The GitHub repository wendayusup/Multi-Component-Manufacturing-Defect-Metrology contains a labelled image folder "dataset" with 2 categories: defect, normal. Examples follow, each with its label.

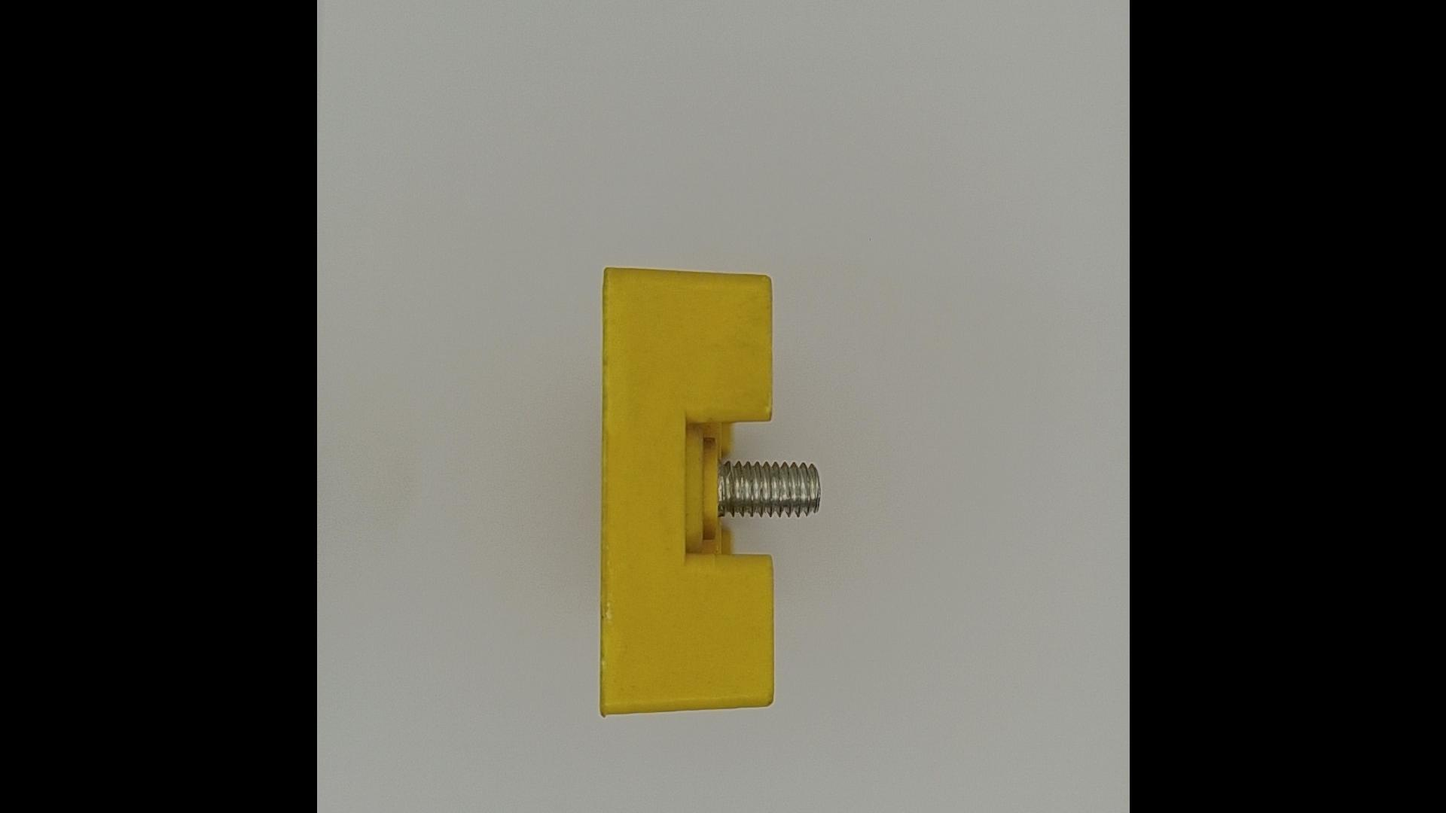
Label: normal

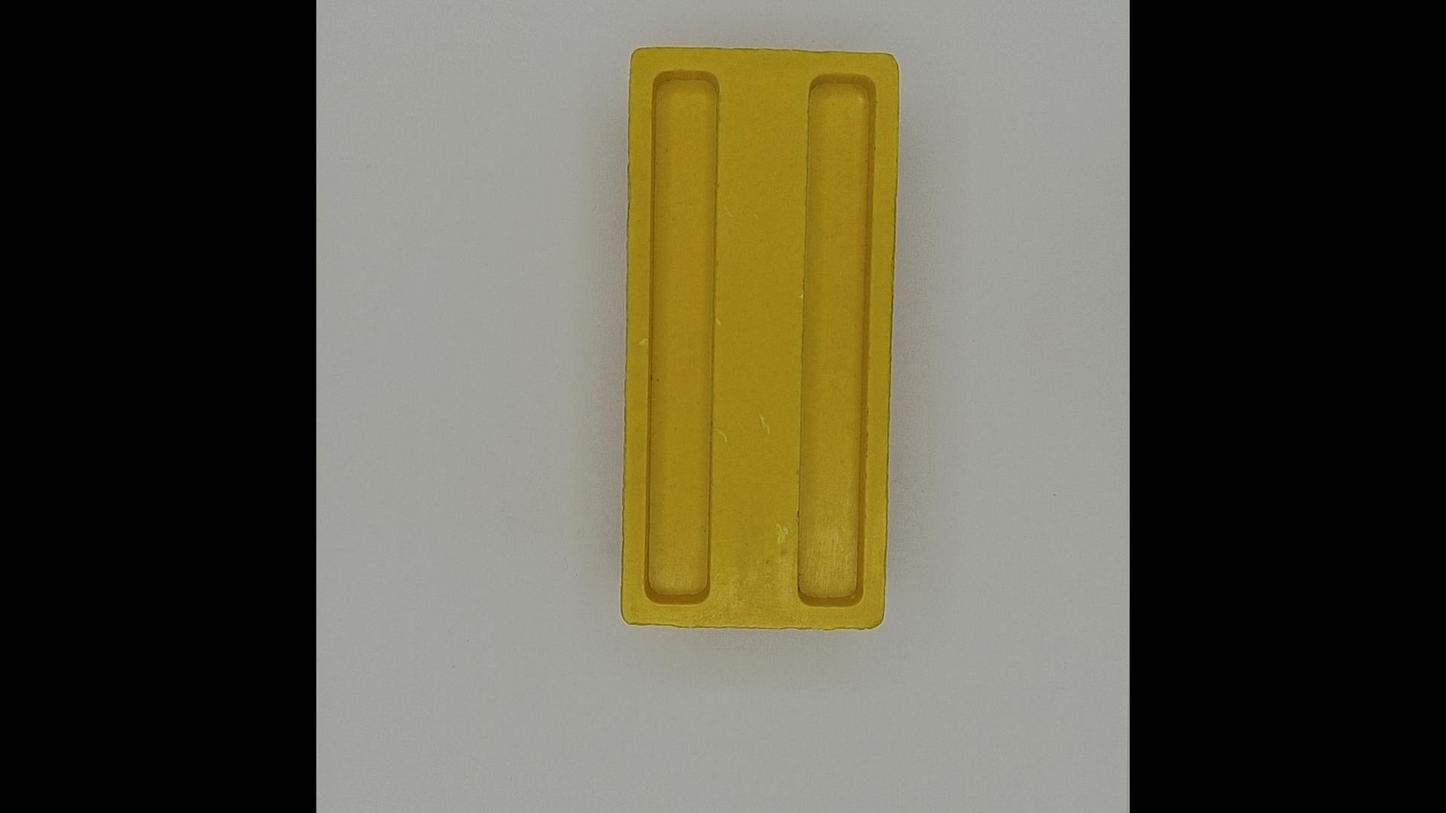
Label: normal

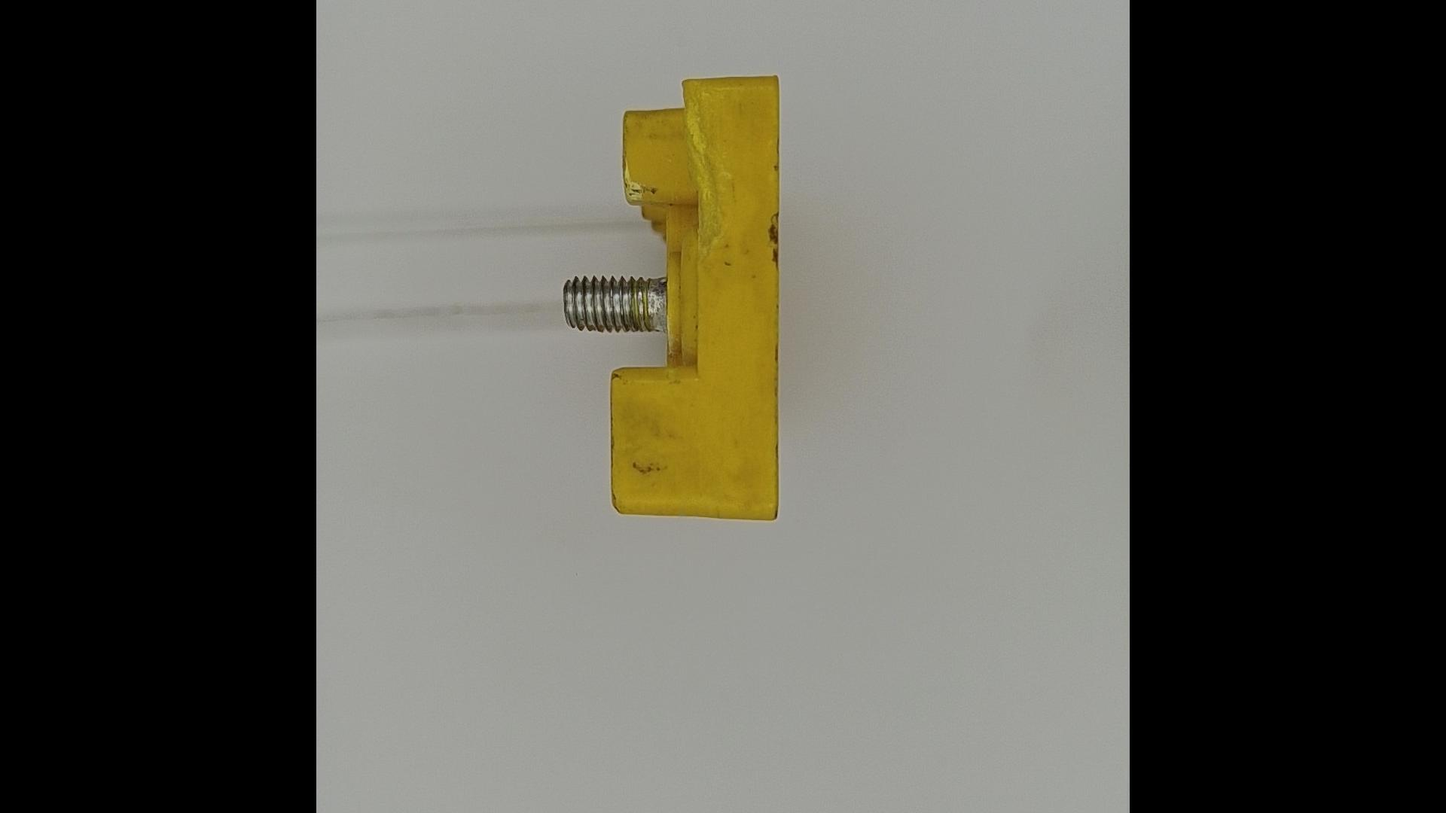
Label: defect

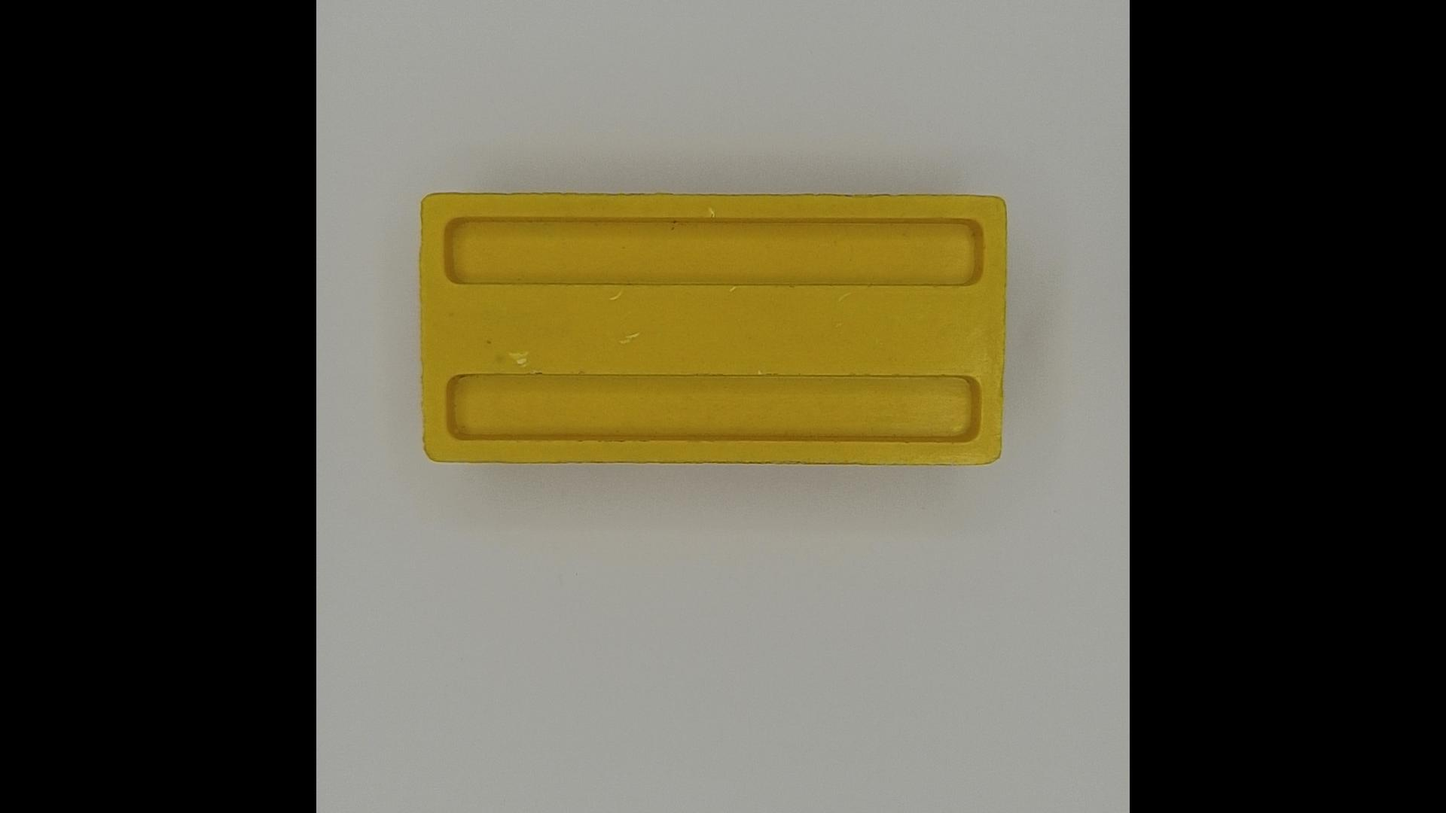
Label: normal

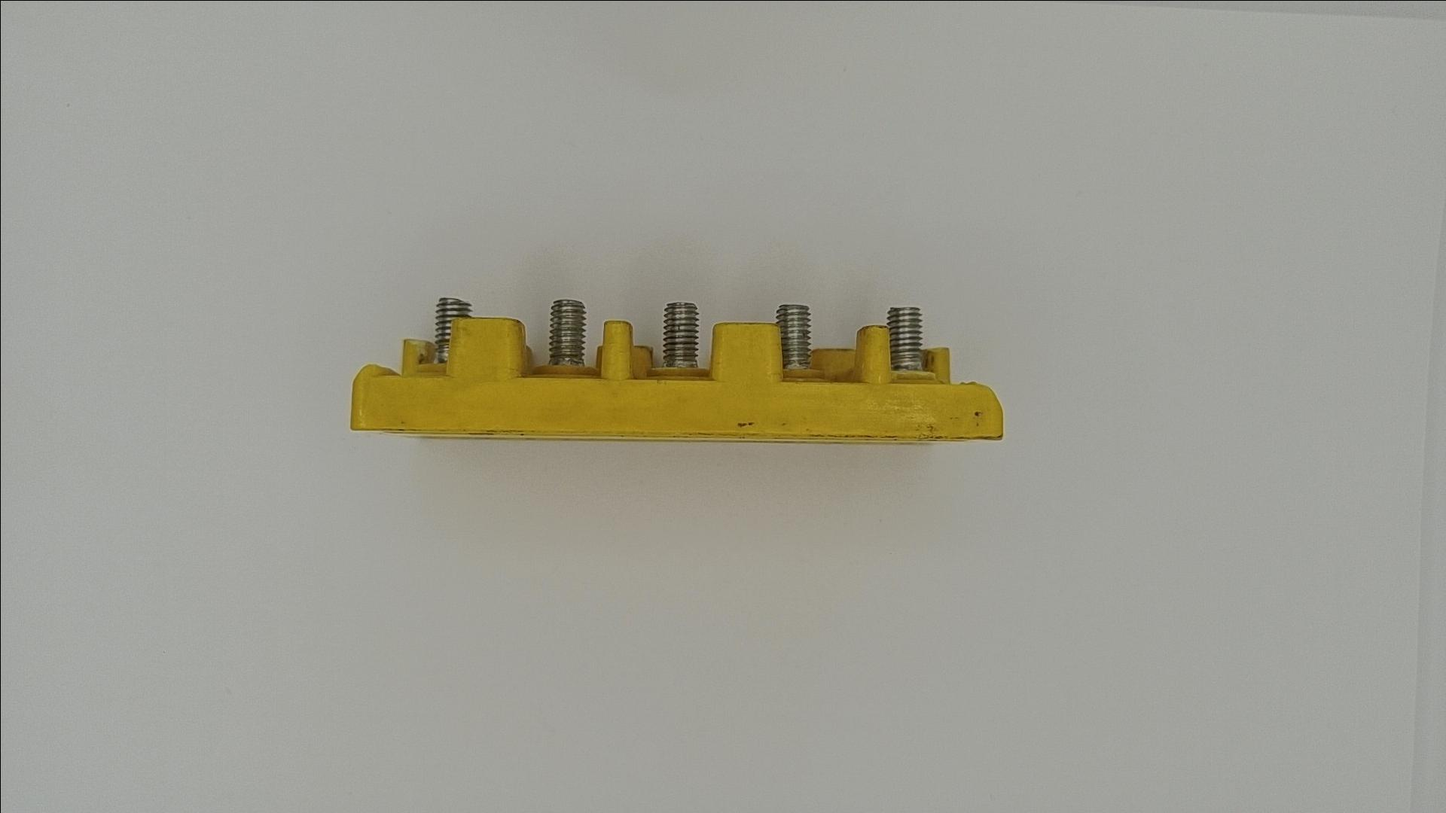
Label: defect

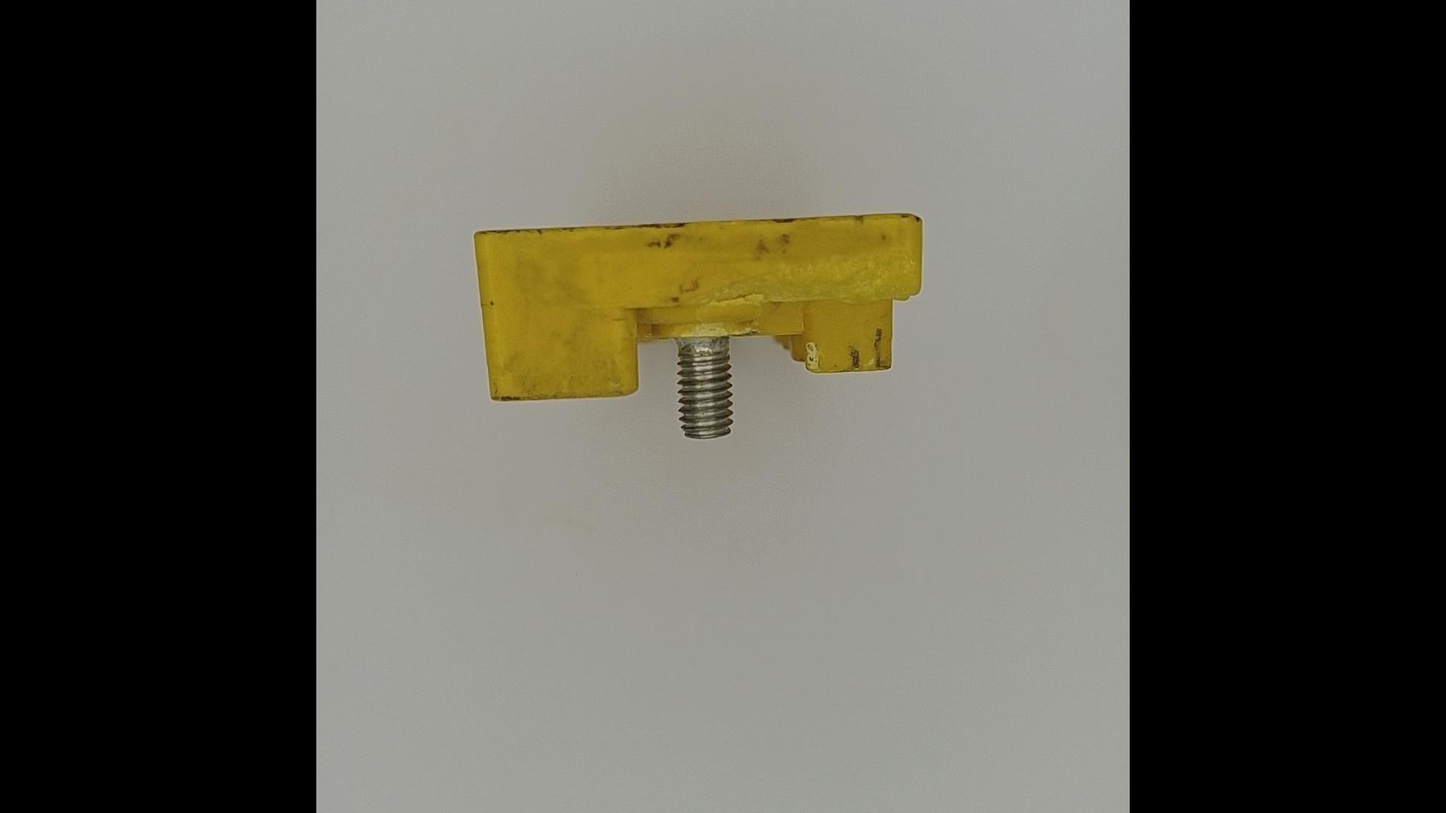
Label: defect
